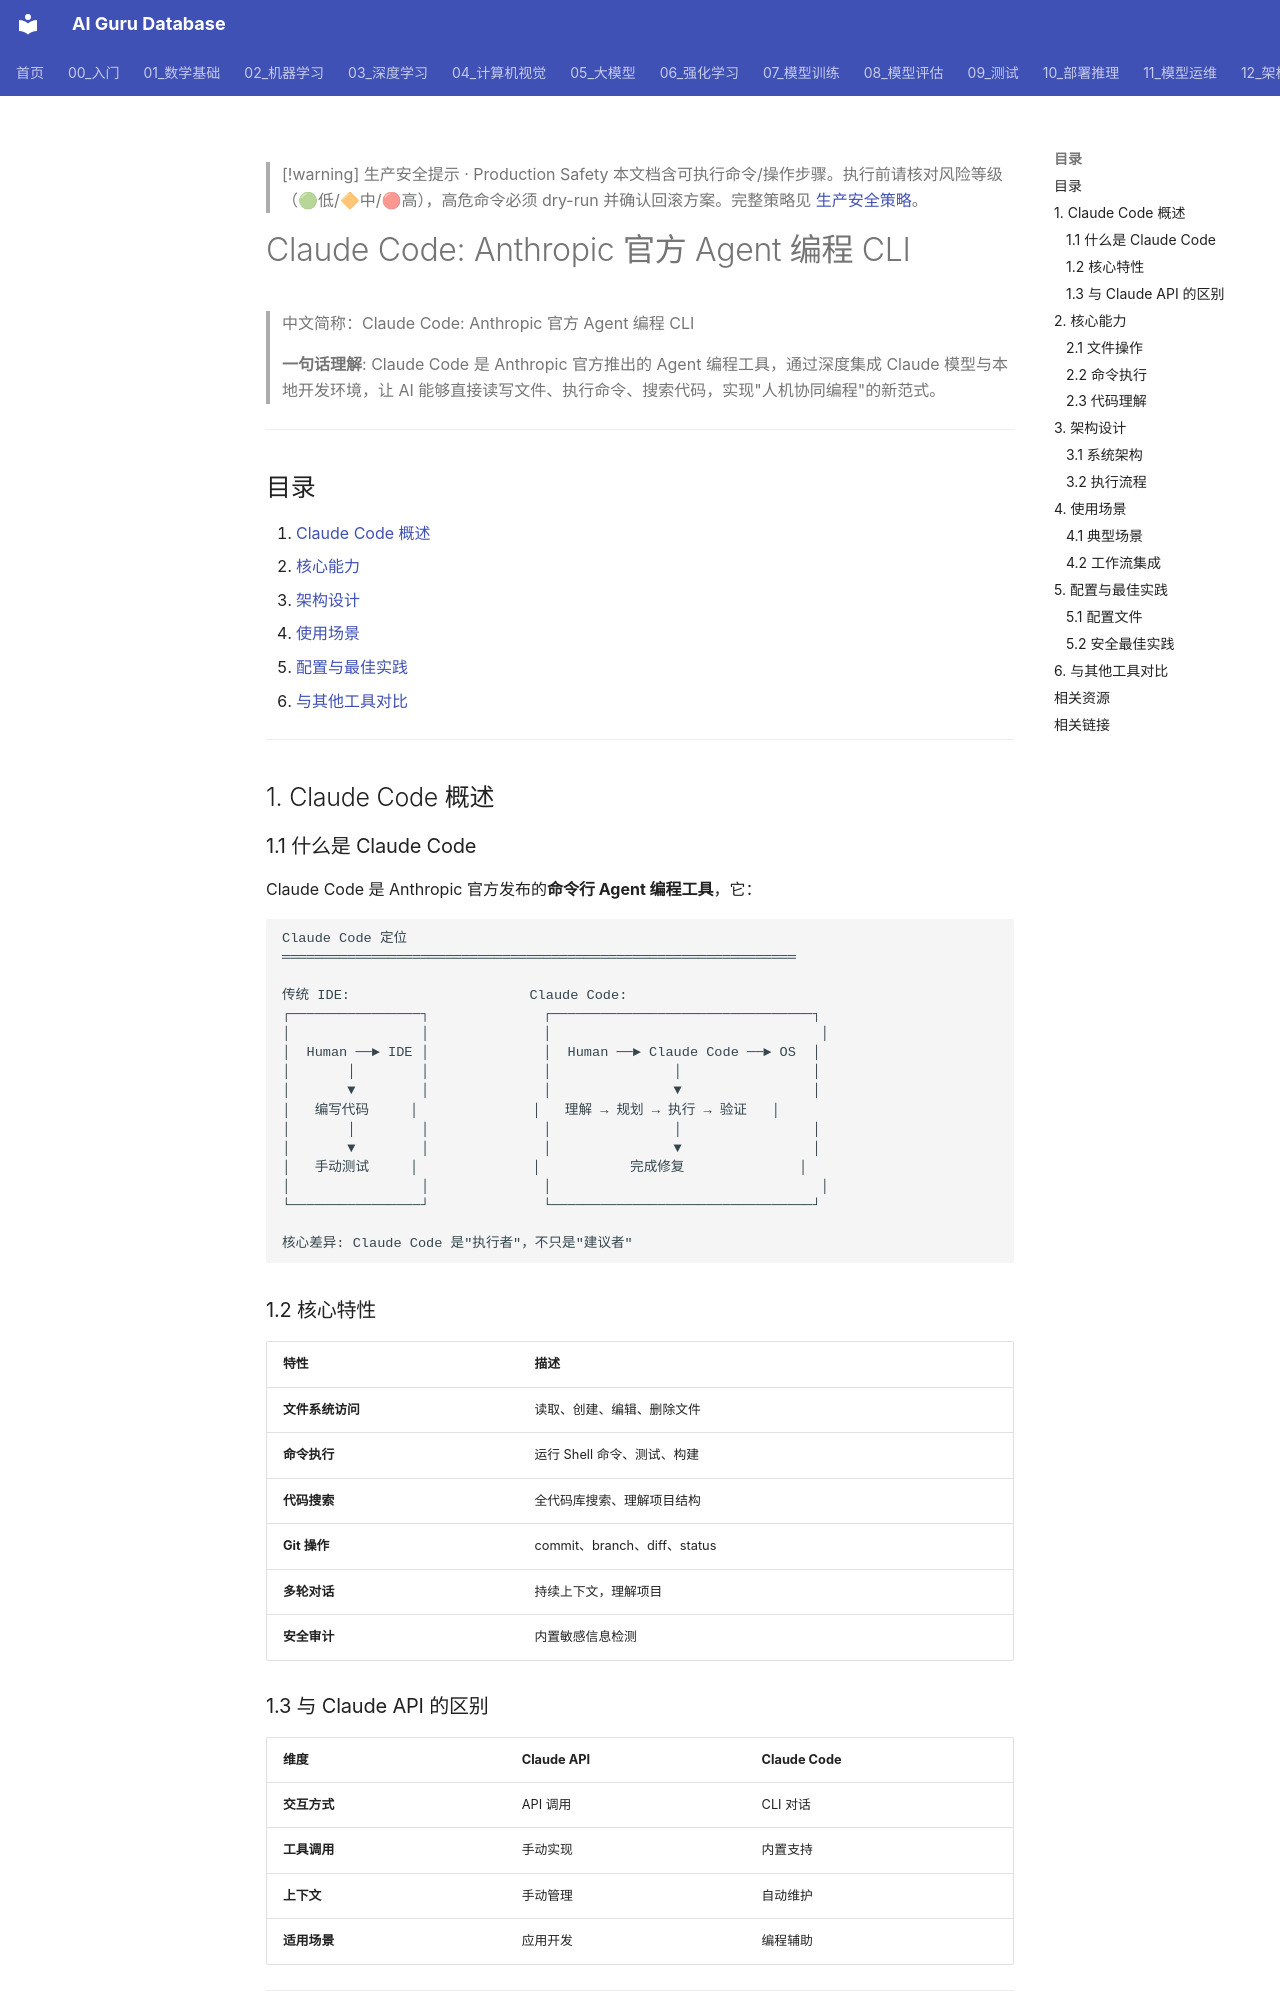

repository: ai-guru-global/ai-guru-database · page: 15_智能体/08_Agent编程工具/03_Claude_Code_深入分析/index.html · generator: mkdocs

---
title: 'Claude Code: Anthropic 官方 Agent 编程 CLI'
category: '15-agent-production-agentic-coding-tools'
tags: ["ai-agents", "agent-framework", "production", "langgraph"]
summary: '> **一句话理解**: Claude Code 是 Anthropic 官方推出的 Agent 编程工具，通过深度集成 Claude 模型与本地开发环境，让 AI 能够直接读写文件、执行命令、搜索代码，实现"人机协同编程"的新范式。'
created: '2026-05-31'
updated: '2026-05-31'
tier: supporting
aliases:
  - "Claude Code Deep Dive"
  - Claude_Code_Deep_Dive
sources: []

name_zh: "Claude Code: Anthropic 官方 Agent 编程 CLI"
---

> [!warning] 生产安全提示 · Production Safety
> 本文档含可执行命令/操作步骤。执行前请核对风险等级（🟢低/🔶中/🔴高），高危命令必须 dry-run 并确认回滚方案。完整策略见 [生产安全策略](../../治理/Production_Safety_Policy.md)。
<!-- op-safety-banner v1 -->
# Claude Code: Anthropic 官方 Agent 编程 CLI

> 中文简称：Claude Code: Anthropic 官方 Agent 编程 CLI

> **一句话理解**: Claude Code 是 Anthropic 官方推出的 Agent 编程工具，通过深度集成 Claude 模型与本地开发环境，让 AI 能够直接读写文件、执行命令、搜索代码，实现"人机协同编程"的新范式。

---

## 目录

1. [Claude Code 概述](#1-claude-code-概述)
2. [核心能力](#2-核心能力)
3. [架构设计](#3-架构设计)
4. [使用场景](#4-使用场景)
5. [配置与最佳实践](#5-配置与最佳实践)
6. [与其他工具对比](#6-与其他工具对比)

---

## 1. Claude Code 概述

### 1.1 什么是 Claude Code

Claude Code 是 Anthropic 官方发布的**命令行 Agent 编程工具**，它：

```
Claude Code 定位
═══════════════════════════════════════════════════════════════

传统 IDE:                      Claude Code:
┌────────────────┐              ┌────────────────────────────────┐
│                │              │                                 │
│  Human ──► IDE │              │  Human ──► Claude Code ──► OS  │
│       │        │              │               │                │
│       ▼        │              │               ▼                │
│   编写代码     │              │   理解 → 规划 → 执行 → 验证   │
│       │        │              │               │                │
│       ▼        │              │               ▼                │
│   手动测试     │              │           完成修复              │
│                │              │                                 │
└────────────────┘              └────────────────────────────────┘

核心差异: Claude Code 是"执行者"，不只是"建议者"
```

### 1.2 核心特性

| 特性 | 描述 |
|------|------|
| **文件系统访问** | 读取、创建、编辑、删除文件 |
| **命令执行** | 运行 Shell 命令、测试、构建 |
| **代码搜索** | 全代码库搜索、理解项目结构 |
| **Git 操作** | commit、branch、diff、status |
| **多轮对话** | 持续上下文，理解项目 |
| **安全审计** | 内置敏感信息检测 |

### 1.3 与 Claude API 的区别

| 维度 | Claude API | Claude Code |
|------|-----------|-------------|
| **交互方式** | API 调用 | CLI 对话 |
| **工具调用** | 手动实现 | 内置支持 |
| **上下文** | 手动管理 | 自动维护 |
| **适用场景** | 应用开发 | 编程辅助 |

---

## 2. 核心能力
